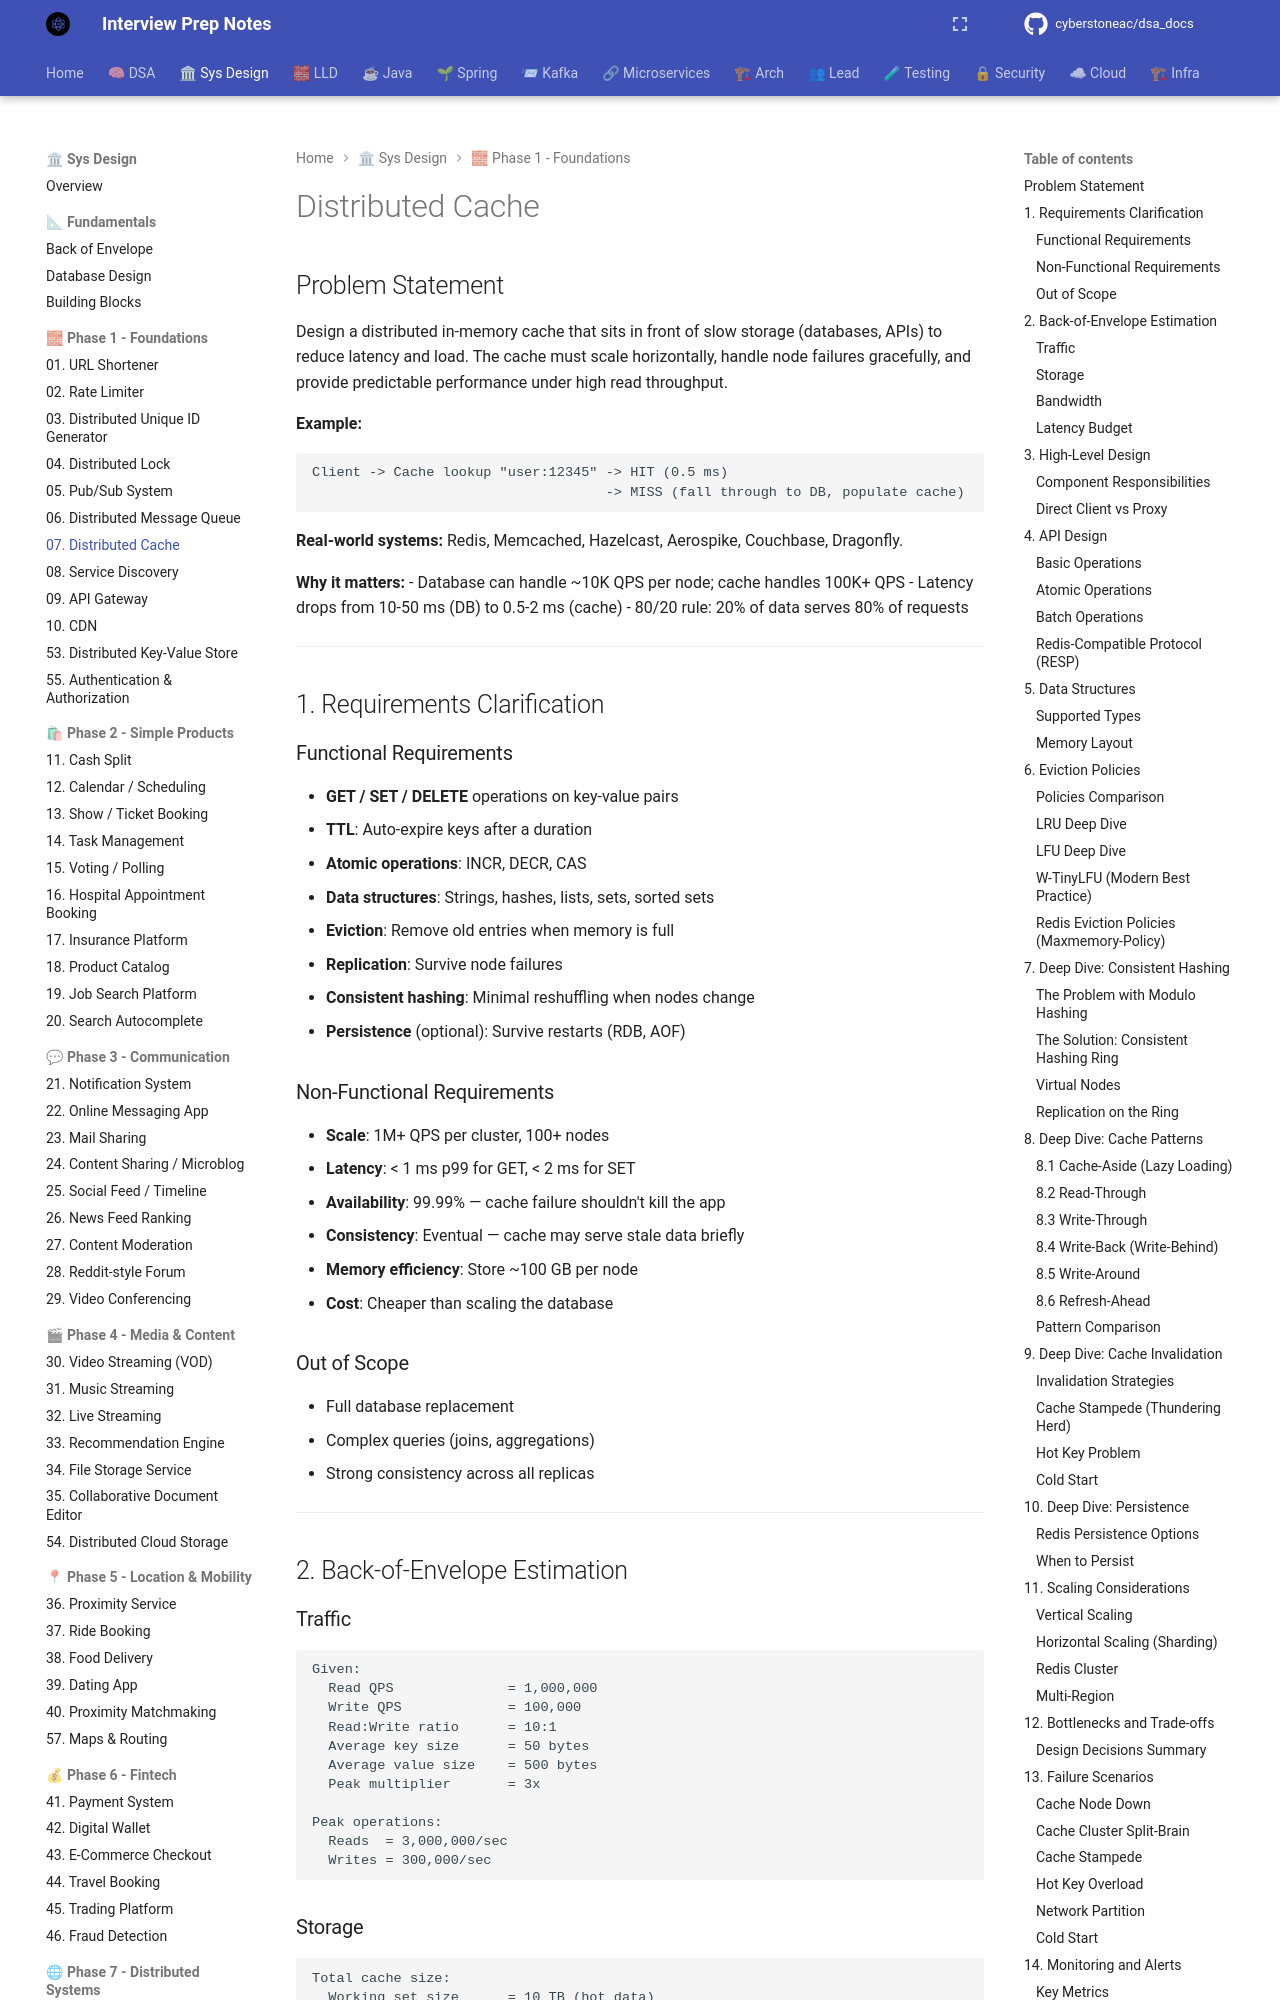

repository: cyberstoneac/dsa_docs · page: system-design/problems/07-distributed-cache/index.html · generator: mkdocs

# Distributed Cache

## Problem Statement

Design a distributed in-memory cache that sits in front of slow storage (databases, APIs) to reduce latency and load. The cache must scale horizontally, handle node failures gracefully, and provide predictable performance under high read throughput.

**Example:**
```
Client -> Cache lookup "user:12345" -> HIT (0.5 ms)
                                    -> MISS (fall through to DB, populate cache)
```

**Real-world systems:** Redis, Memcached, Hazelcast, Aerospike, Couchbase, Dragonfly.

**Why it matters:**
- Database can handle ~10K QPS per node; cache handles 100K+ QPS
- Latency drops from 10-50 ms (DB) to 0.5-2 ms (cache)
- 80/20 rule: 20% of data serves 80% of requests

---

## 1. Requirements Clarification

### Functional Requirements
- **GET / SET / DELETE** operations on key-value pairs
- **TTL**: Auto-expire keys after a duration
- **Atomic operations**: INCR, DECR, CAS
- **Data structures**: Strings, hashes, lists, sets, sorted sets
- **Eviction**: Remove old entries when memory is full
- **Replication**: Survive node failures
- **Consistent hashing**: Minimal reshuffling when nodes change
- **Persistence** (optional): Survive restarts (RDB, AOF)

### Non-Functional Requirements
- **Scale**: 1M+ QPS per cluster, 100+ nodes
- **Latency**: < 1 ms p99 for GET, < 2 ms for SET
- **Availability**: 99.99% — cache failure shouldn't kill the app
- **Consistency**: Eventual — cache may serve stale data briefly
- **Memory efficiency**: Store ~100 GB per node
- **Cost**: Cheaper than scaling the database

### Out of Scope
- Full database replacement
- Complex queries (joins, aggregations)
- Strong consistency across all replicas

---

## 2. Back-of-Envelope Estimation
